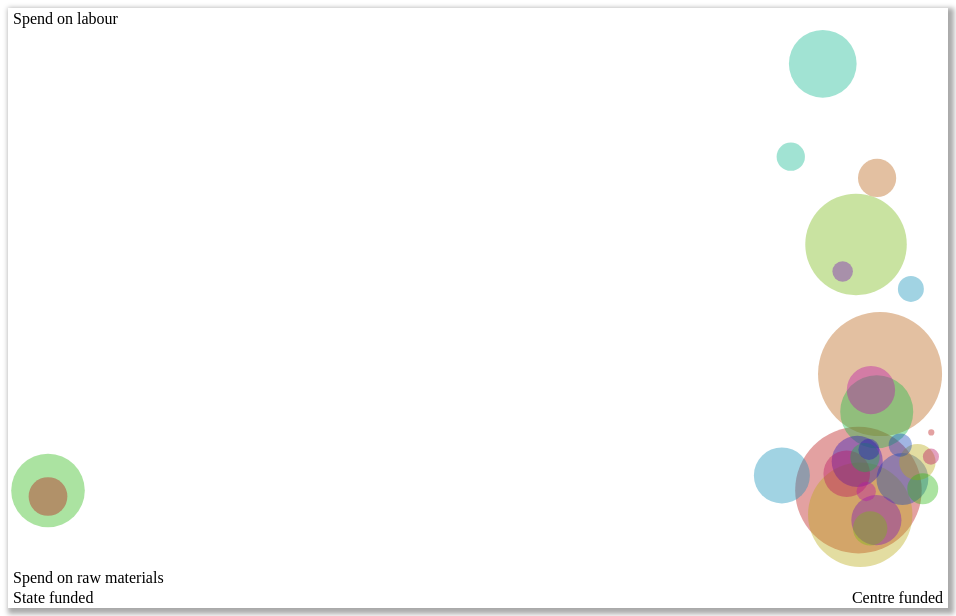
D3 v2 page, settled after 480 driven frames (8 s of simulated time); the page loaded 1 data file(s).


d3.csv('nrega.csv', function(data) {
  d3.select('svg').selectAll('circle')
      .data(data)
    .enter()
      .append('circle')
      .attr('cx'  , function(d,i) { return d.Centre * 900 + 40; })
      .attr('cy'  , function(d,i) { return (1 - d.Labour) * 1250 + 20; })
      .attr('r'   , function(d,i) { return Math.pow(d.NREGA / 500000, .5) * 60; })
      .attr('fill', function(d,i) { return 'hsla(' + Math.round(i * 360 / 13) + ',80%,40%,.4)' })
      .append('title')
        .text(function(d) { return d.Name })
});


### data: nrega.csv
Name, NREGA, Centre, Labour
UTTAR PRADESH, 556004, 0.9005, 0.6303
RAJASTHAN, 534432, 0.9245, 0.7231
MADHYA PRADESH, 377823, 0.9025, 0.6106
ANDHRA PRADESH, 357845, 0.8978, 0.8269
KARNATAKA, 188139, 0, 0.63
WEST BENGAL, 185011, 0.9208, 0.6931
TAMIL NADU, 159284, 0.8608, 0.9714
BIHAR, 108922, 0.8154, 0.642
TRIPURA, 93365, 0.9494, 0.6392
CHHATTISGARH, 90629, 0.8991, 0.6533
JHARKHAND, 87344, 0.9204, 0.6063
GUJARAT, 81014, 0.9144, 0.7104
ASSAM, 75112, 0.8875, 0.6434
ORISSA, 52082, 0, 0.6252
KERALA, 50771, 0.9212, 0.88
NAGALAND, 45831, 0.966, 0.6527
HIMACHAL PRADESH, 41062, 0.9135, 0.5997
MANIPUR, 33280, 0.9719, 0.6314
UTTARAKHAND, 29668, 0.9077, 0.6564
MAHARASHTRA, 27841, 0.8253, 0.8971
MIZORAM, 23399, 0.9588, 0.7913
MEGHALAYA, 18647, 0.947, 0.6664
PUNJAB, 15467, 0.9121, 0.6629
JAMMU AND KASHMIR, 14652, 0.8829, 0.8052
HARYANA, 13066, 0.9092, 0.6292
SIKKIM, 9029, 0.981, 0.6571
ARUNACHAL PRADESH, 1322, 0.9814, 0.6764
GOA, 434.8, 0, 0.3788